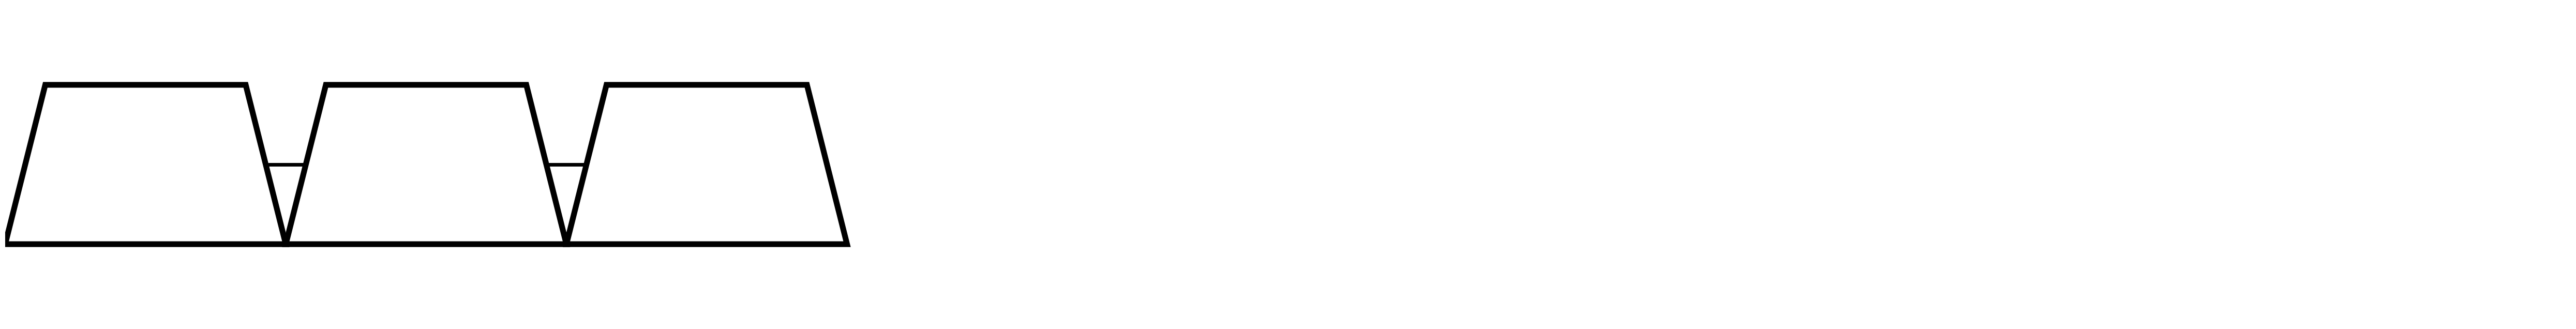
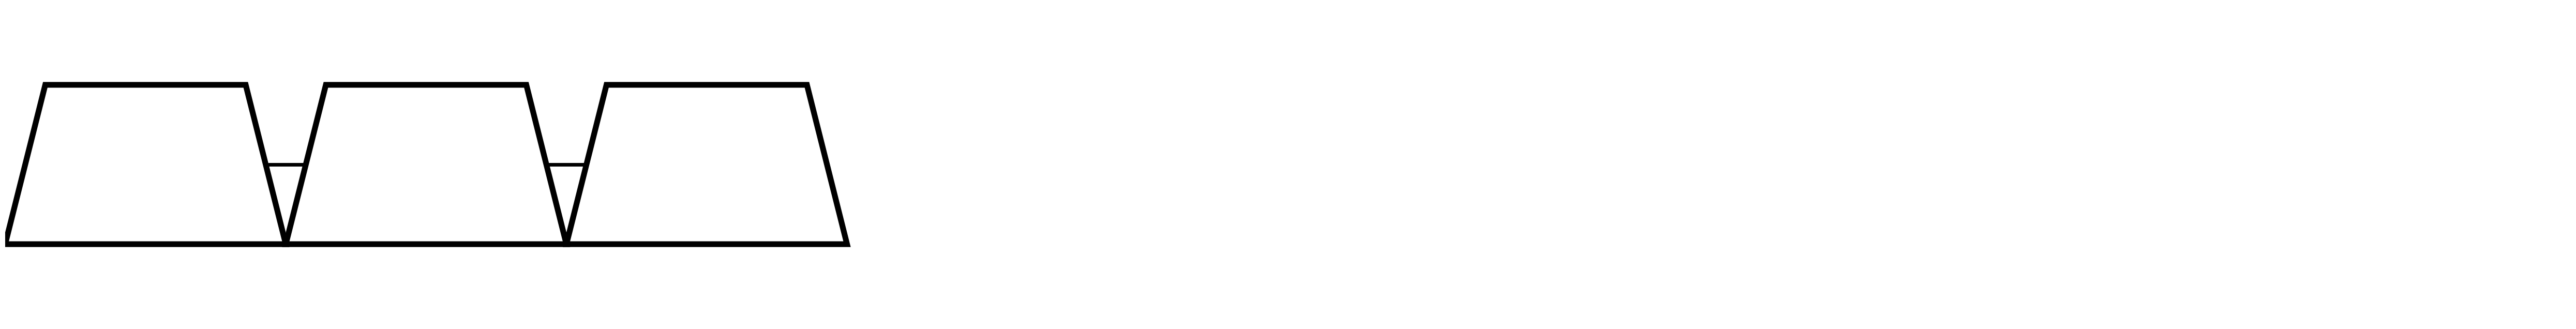

The matplotlib source for these figures, in order:
#!/usr/bin/env python3
# -*- coding: utf-8 -*-
"""
Created on Tue Jan  9 22:16:17 2024

@author: syedaumaimaminhaj
"""

import matplotlib.pyplot as plt
import matplotlib.patches as patches

class Tuple:
    def __init__(self, shapes, top_width=5, bottom_width=7, height=4):
        self.shapes = shapes
        self.top_width = top_width
        self.bottom_width = bottom_width
        self.height = height
        self.facecolor = 'None'
        
        max_shapes = max(len(shapes), 8)
        fig_width = max_shapes * (bottom_width + 1)
        fig_height = 2 * height

        self.fig, self.ax = plt.subplots(figsize=(fig_width, fig_height))
        self.ax.axis([0, fig_width, -height, height])
        plt.axis("off")

        self.create_background()
        self.create()

    def trapezium_list(self, center_x, center_y, shape, top_label, bottom_label):
        half_top = self.top_width / 2
        half_bottom = self.bottom_width / 2

        x1 = center_x - half_bottom
        y1 = center_y - self.height / 2
        x2 = center_x + half_bottom
        y2 = center_y - self.height / 2
        x3 = center_x + half_top
        y3 = center_y + self.height / 2
        x4 = center_x - half_top
        y4 = center_y + self.height / 2

        trapezium = patches.Polygon(
            [(x1, y1), (x2, y2), (x3, y3), (x4, y4)],
            closed=True,
            facecolor=self.facecolor,
            edgecolor='black',
            linewidth=8
        )
        self.ax.add_patch(trapezium)

    def create_background(self):
        background_width = len(self.shapes) * (self.bottom_width + 0.1)
        background_height = 2 * self.height
        rectangle = patches.Rectangle(
            (0, -self.height),
            width=background_width,
            height=background_height,
            facecolor="None",
            edgecolor='None',
            linewidth=2
        )
        self.ax.add_patch(rectangle)

    def create(self):
        positions = [i * (self.bottom_width) for i in range(len(self.shapes))]
        centers = []

        for i, (shape, index) in enumerate(zip(self.shapes, range(len(self.shapes)))):
            center_x = positions[i] + self.bottom_width / 2
            center_y = 0
            top_label = index
            bottom_label = index - len(self.shapes)
            self.trapezium_list(center_x, center_y, shape, top_label, bottom_label)
            centers.append((center_x, center_y))

        for i in range(len(centers) - 1):
            x1, y1 = centers[i]
            x2, y2 = centers[i + 1]
            self.ax.plot([x1 + self.top_width / 2 + 0.6, x2 - self.top_width / 2 - 0.6], [y1, y2], color='black', linewidth=5)

        plt.show()


# Example usage:
shapes = ['trapezium', 'trapezium', 'trapezium']
tuple_obj = Tuple(shapes)


# Example usage:
shapes = ['trapezium', 'trapezium', 'trapezium']
tuple_obj = Tuple(shapes)


